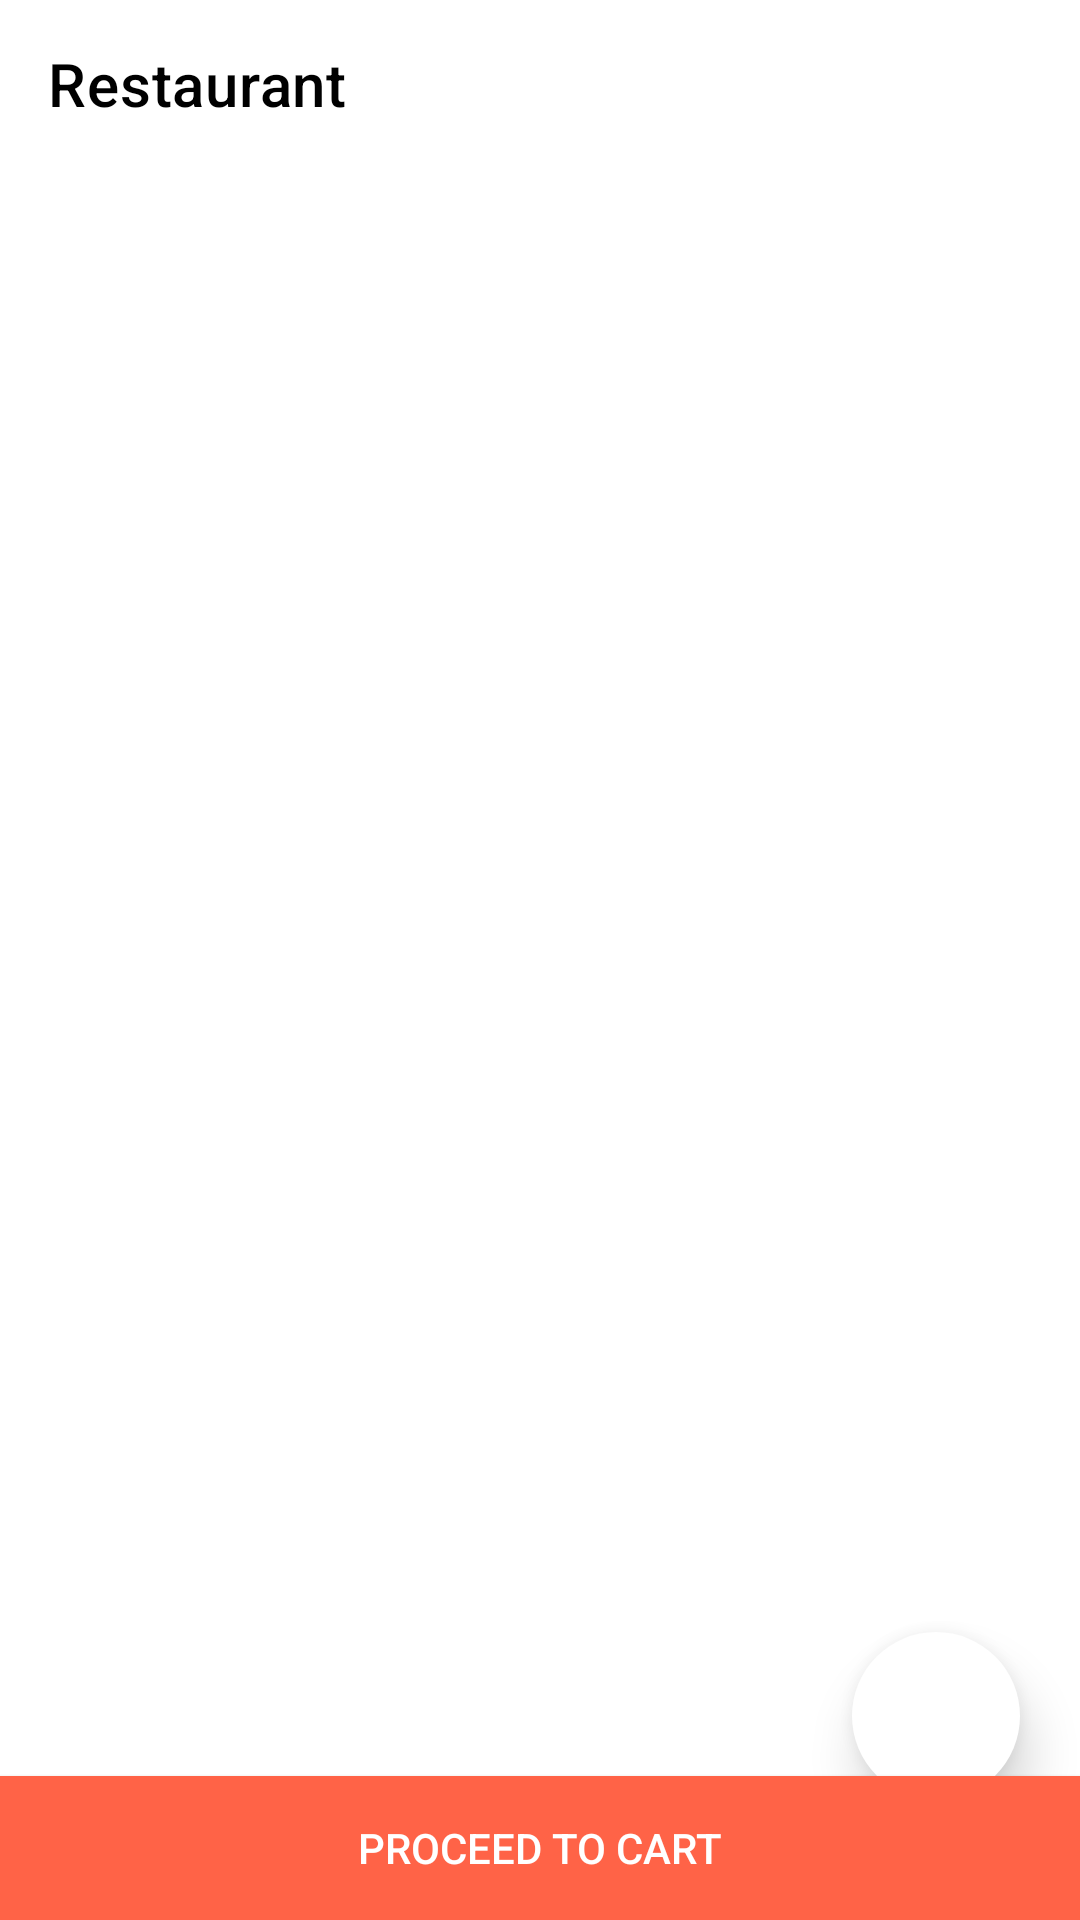

This screen was rendered from an Android layout file. Write that file and the resources it references.
<!-- AndroidManifest.xml: application theme AppTheme -->
<!-- res/layout/activity_details.xml -->
<androidx.constraintlayout.widget.ConstraintLayout
    xmlns:android="http://schemas.android.com/apk/res/android"
    xmlns:app="http://schemas.android.com/apk/res-auto"
    xmlns:tools="http://schemas.android.com/tools"
    android:layout_width="match_parent"
    android:forceDarkAllowed="false"
    android:layout_height="match_parent"
    android:background="@color/white"
    android:id="@+id/det_layout">

    <com.google.android.material.appbar.AppBarLayout
        android:id="@+id/det_appBarLayout"
        android:layout_width="match_parent"
        android:layout_height="wrap_content"
        app:layout_constraintEnd_toEndOf="parent"
        app:layout_constraintStart_toStartOf="parent"
        app:layout_constraintTop_toTopOf="parent">

        <androidx.appcompat.widget.Toolbar
            android:background="@color/white"
            android:id="@+id/det_toolbar"
            android:layout_width="match_parent"
            android:layout_height="match_parent"
            app:title="Restaurant"
            app:titleTextColor="@color/black" />

    </com.google.android.material.appbar.AppBarLayout>

    <Button
        android:id="@+id/det_proceed"
        android:layout_width="match_parent"
        android:layout_height="wrap_content"
        android:visibility="visible"
        android:background="@color/red"
        android:text="Proceed To Cart"
        android:textColor="@color/white"
        app:layout_constraintBottom_toBottomOf="parent"
        app:layout_constraintEnd_toEndOf="parent"
        app:layout_constraintStart_toStartOf="parent" />


    <FrameLayout
        android:layout_width="match_parent"
        android:layout_height="match_parent"
        android:layout_marginTop="65dp"
        android:background="@color/white"
        app:layout_constraintBottom_toTopOf="@+id/det_proceed"
        app:layout_constraintEnd_toEndOf="parent"
        app:layout_constraintStart_toStartOf="parent"
        app:layout_constraintTop_toBottomOf="@+id/det_appBarLayout">
        <androidx.recyclerview.widget.RecyclerView
            android:layout_width="match_parent"
            android:layout_height="wrap_content"
            android:id="@+id/det_recl_view"
            />

        <com.google.android.material.floatingactionbutton.FloatingActionButton
            android:id="@+id/det_fav_floating"
            xmlns:app="http://schemas.android.com/apk/res-auto"
            android:layout_width="wrap_content"
            android:layout_height="wrap_content"
            app:backgroundTint="@color/white"
            android:src="@drawable/ic_favorite"
            android:layout_marginRight="20dp"
            android:layout_marginVertical="40dp"
            android:tooltipText="Click here to add Favourites"
            android:layout_marginBottom="20dp"
            app:borderWidth="0dp"
            app:elevation="10dp"
            app:fabSize="normal"
            android:layout_gravity="bottom|right"/>
        <RelativeLayout
            android:id="@+id/det_prgs"
            android:layout_width="match_parent"
            android:layout_height="match_parent"
            android:visibility="invisible"
            android:background="@color/white">
            <ProgressBar
                android:layout_width="100dp"
                android:layout_height="100dp"
                android:layout_centerInParent="true"
                />

            <ImageView
                android:id="@+id/det_no_net"
                android:layout_width="match_parent"
                android:layout_height="597dp"
                android:src="@drawable/no_internet"
                android:visibility="invisible" />
        </RelativeLayout>

    </FrameLayout>




</androidx.constraintlayout.widget.ConstraintLayout>
<!-- resources referenced by this layout -->
<resources>
  <color name="black">#FF000000</color>
  <color name="red">#FF6347</color>
  <color name="white">#ffffff</color>
  <style name="AppTheme" parent="Theme.MaterialComponents.Light.NoActionBar">
          
          <item name="colorPrimary">@color/colorPrimary</item>
          <item name="android:forceDarkAllowed">false</item>
          <item name="colorPrimaryDark">@color/colorPrimaryDark</item>
          <item name="colorAccent">@color/colorAccent</item>
  
  
      </style>
  <color name="colorPrimary">#FF6347</color>
  <color name="colorPrimaryDark">#FF6347</color>
  <color name="colorAccent">#FF6347</color>
</resources>
